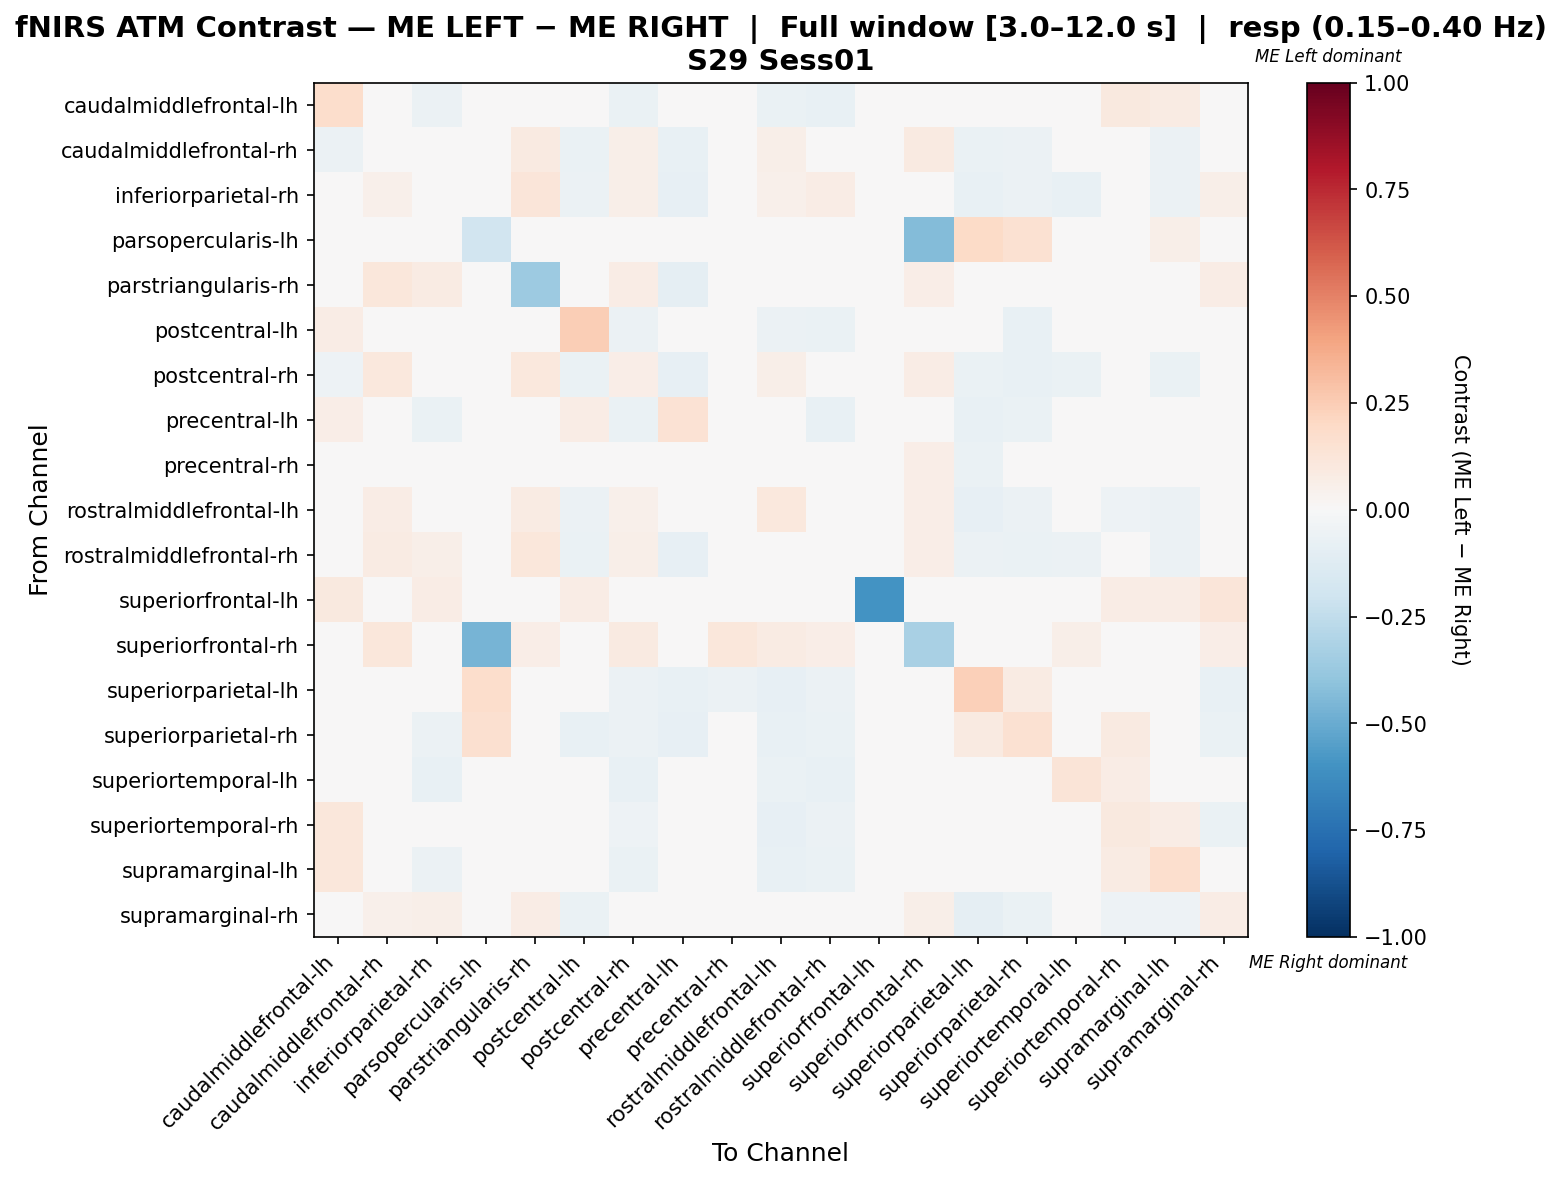

The data file committed next to this chart (first rows):
, caudalmiddlefrontal-lh, caudalmiddlefrontal-rh, inferiorparietal-rh, parsopercularis-lh, parstriangularis-rh, postcentral-lh, postcentral-rh, precentral-lh, precentral-rh, rostralmiddlefrontal-lh, rostralmiddlefrontal-rh, superiorfrontal-lh, superiorfrontal-rh, superiorparietal-lh, superiorparietal-rh, superiortemporal-lh, superiortemporal-rh, supramarginal-lh, supramarginal-rh
caudalmiddlefrontal-lh, 0.178, -0.04523, -0.0603, 0.01613, 0.0, 0.03682, -0.06533, -0.01659, -0.01156, -0.06533, -0.07035, 0.01075, 0.0, -0.01659, -0.01659, -0.01121, 0.101, 0.08556, -0.0492
caudalmiddlefrontal-rh, -0.05882, 0.04327, 0.01468, 0.0, 0.09302, -0.06471, 0.05933, -0.07059, 0.02057, 0.05746, 0.03019, 0.0, 0.09302, -0.06471, -0.05695, -0.03183, -0.02969, -0.05882, 0.02458
inferiorparietal-rh, -0.04808, 0.05201, 0.01879, 0.01399, 0.1189, -0.05769, 0.05857, -0.08173, -0.006556, 0.0542, 0.07255, 0.006993, 0.04895, -0.07212, -0.0625, -0.07692, -0.04327, -0.05769, 0.06163
parsopercularis-lh, 0.03571, 0.0, 0.04762, -0.1951, 0.04762, 0.0, 0.0, 0.0, 0.0, 0.0, 0.03571, 0.0, -0.4359, 0.1905, 0.1548, 0.03571, 0.02381, 0.05952, 0.0
parstriangularis-rh, 0.0, 0.1094, 0.07849, 0.01562, -0.3632, 0.0, 0.07068, -0.09302, 0.0005451, 0.02416, 0.02435, 0.0, 0.0625, 0.0, 0.0, -0.007631, 0.007812, 0.0, 0.07031
postcentral-lh, 0.07119, -0.03741, -0.04762, 0.0, 0.0, 0.2448, -0.05782, 0.03748, -0.02502, -0.05873, -0.06463, 0.0229, 0.0, 0.0006735, -0.07143, 0.02138, 0.01458, -0.00522, -0.04513
postcentral-rh, -0.05283, 0.1051, 0.04111, 0.0, 0.1053, -0.06792, 0.06739, -0.08302, -0.004029, 0.0599, 0.04483, -0.007547, 0.07519, -0.06792, -0.0717, -0.06421, -0.04154, -0.06792, 0.02988
precentral-lh, 0.07006, -0.04013, -0.06689, 0.0, -0.006689, 0.07597, -0.07023, 0.1435, 0.000999, 0.03032, -0.07692, -0.006689, 0.0, -0.07358, -0.07023, 0.04665, 0.03444, 0.02402, -0.01455
precentral-rh, 0.01452, 0.01806, -0.02441, 0.006452, 0.04183, -0.02796, -0.02817, -0.02839, 0.0486, -0.02484, -0.03151, -0.006667, 0.06452, -0.06333, -0.04086, 0.02677, 0.03011, 0.01409, 0.01118
rostralmiddlefrontal-lh, -0.04487, 0.0764, 0.0298, 0.0, 0.08143, -0.05951, 0.05397, -0.01611, -0.009702, 0.1069, 0.02408, -0.00641, 0.06757, -0.08013, -0.0609, -0.04418, -0.05414, -0.05769, -0.006497
rostralmiddlefrontal-rh, -0.04912, 0.08108, 0.06003, 0.007246, 0.1127, -0.06316, 0.05675, -0.08421, -0.008467, 0.0495, 0.0254, -0.007018, 0.06522, -0.05965, -0.06316, -0.05568, -0.03837, -0.05965, 0.03059
superiorfrontal-lh, 0.09524, 0.0, 0.07143, 0.0, 0.0, 0.07143, 0.0, 0.04762, 0.0, 0.04762, 0.0, -0.5952, 0.0, 0.0, 0.0, 0.0, 0.07143, 0.07143, 0.119
superiorfrontal-rh, 0.0, 0.1149, 0.04598, -0.4688, 0.06897, 0.0, 0.09195, 0.0, 0.1149, 0.08046, 0.06897, 0.0, -0.3244, 0.0, 0.02299, 0.05747, 0.04598, 0.01149, 0.06897
superiorparietal-lh, 0.01928, -0.0318, -0.04213, 0.1739, 0.01087, 0.01655, -0.05654, -0.0742, -0.06007, -0.08127, -0.06007, -0.003534, 0.0, 0.2348, 0.0815, -0.0492, -0.00192, -0.005454, -0.07067
superiorparietal-rh, 0.03401, -0.03285, -0.05474, 0.1596, 0.0, -0.07299, -0.06204, -0.08394, -0.04442, -0.07299, -0.06569, -0.007299, 0.0, 0.08992, 0.1501, -0.001864, 0.0872, 0.04737, -0.06934
superiortemporal-lh, 0.03356, -0.03029, -0.07087, 0.04237, 0.0, 0.01782, -0.07087, -0.006406, 0.02629, -0.06299, -0.07087, -0.003937, 0.02542, -0.04544, -0.00307, 0.1304, 0.0714, 0.04324, -0.02576
superiortemporal-rh, 0.1161, -0.03304, -0.04721, 0.02235, 0.0, 0.003549, -0.0515, -0.0111, 0.0009591, -0.08584, -0.05579, 0.005587, 0.01117, -0.03426, 0.02242, 0.03359, 0.09512, 0.0727, -0.06479
supramarginal-lh, 0.1105, -0.03543, -0.05512, 0.04294, 0.0, -0.009516, -0.06299, -0.0336, -0.005579, -0.07087, -0.06693, -0.001739, 0.0, -0.02966, 0.007149, 0.01283, 0.07985, 0.1667, -0.04852
supramarginal-rh, -0.02051, 0.05165, 0.05971, 0.0, 0.07692, -0.0685, 0.02198, -0.04652, 0.03004, -0.01465, 0.01465, 0.0348, 0.06154, -0.08791, -0.0696, -0.01648, -0.05018, -0.05421, 0.07729
